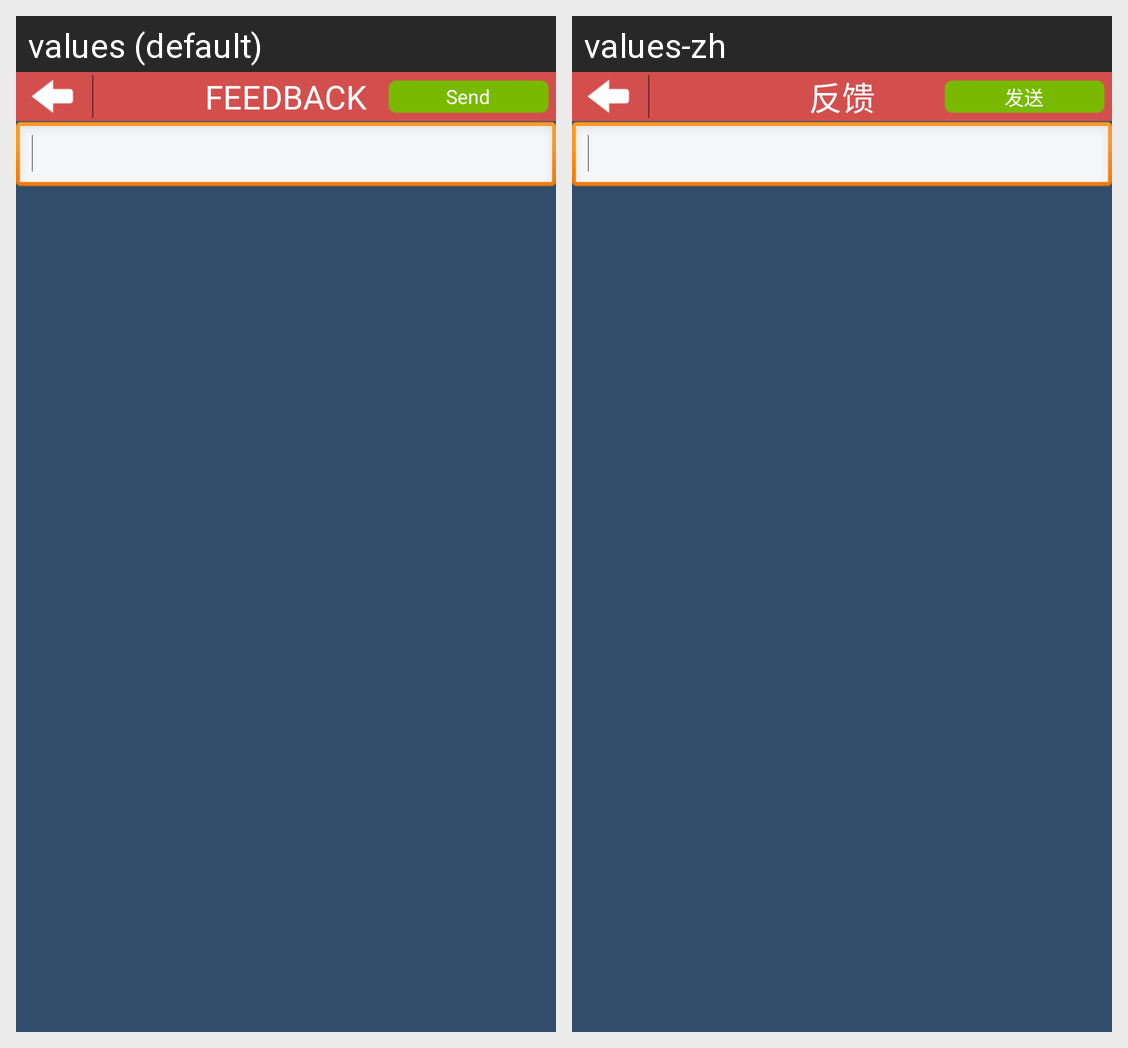

The Android screen above is rendered under two locales of the same app. Produce the string resources it draws, with the default and per-locale values.
Android screen res/layout/feedback.xml rendered under 2 locales, left to right: values (default), values-zh. Device: Nexus 5 (rendered at 1080×1920; each locale shown at half size, 540×960, under a caption strip naming it); theme android:Theme.NoTitleBar.Fullscreen.
Strings drawn on this screen, with the default value and each locale's value (text and hints the layout hard-codes, and strings that could not be matched under every locale, appear in the picture but are not listed):

btn_title_feedback
  values: FEEDBACK
  values-zh: 反馈

send_feedback
  values: Send
  values-zh: 发送
